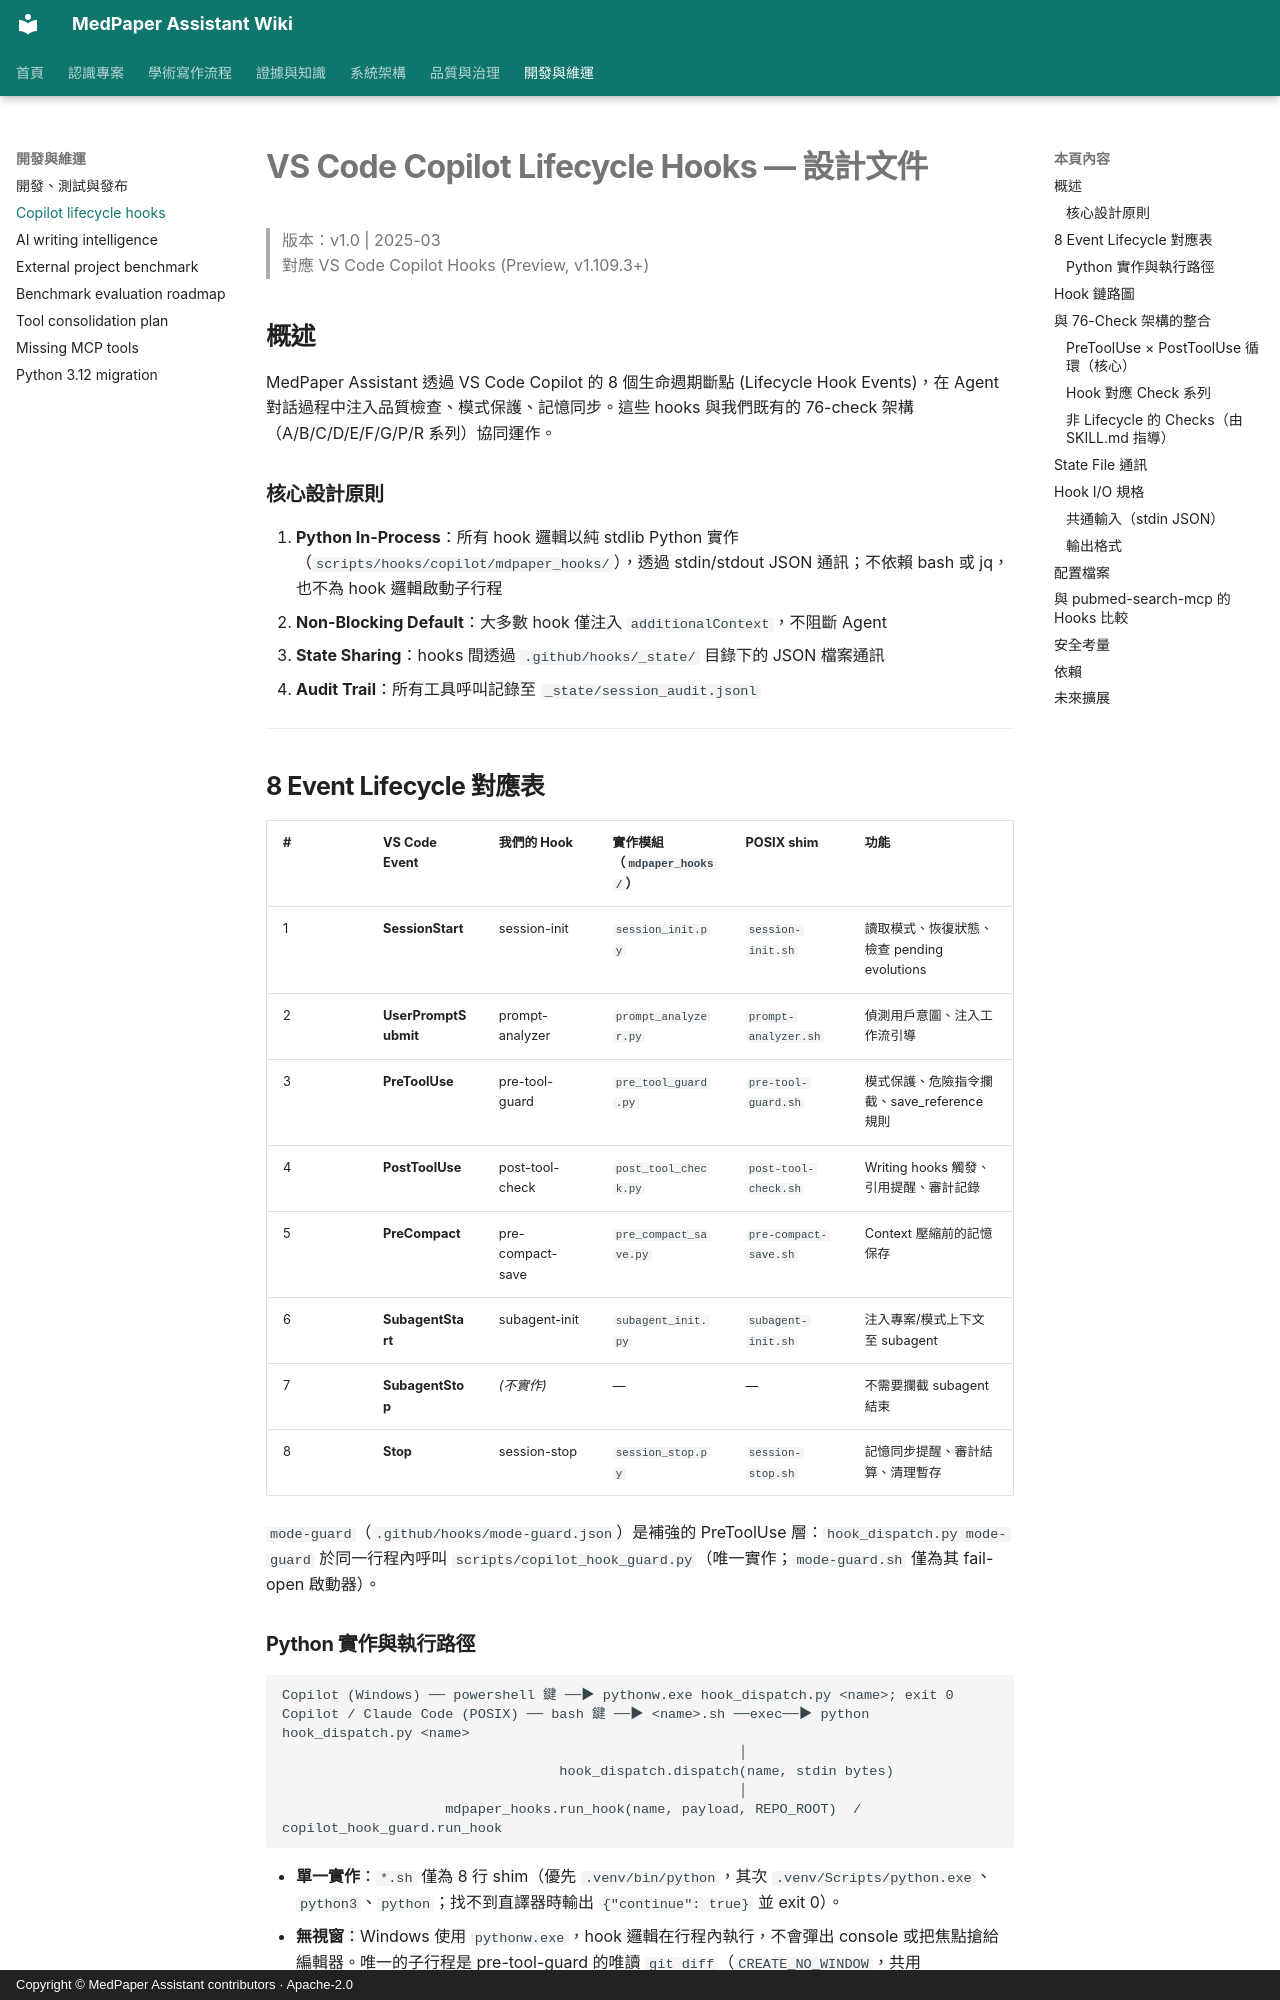

repository: u9401066/med-paper-assistant · page: design/copilot-lifecycle-hooks/index.html · generator: mkdocs · copyright: Copyright © MedPaper Assistant contributors · Apache-2.0

# VS Code Copilot Lifecycle Hooks — 設計文件

> 版本：v1.0 | 2025-03  
> 對應 VS Code Copilot Hooks (Preview, v1.109.3+)

## 概述

MedPaper Assistant 透過 VS Code Copilot 的 8 個生命週期斷點 (Lifecycle Hook Events)，在 Agent 對話過程中注入品質檢查、模式保護、記憶同步。這些 hooks 與我們既有的 76-check 架構（A/B/C/D/E/F/G/P/R 系列）協同運作。

### 核心設計原則

1. **Python In-Process**：所有 hook 邏輯以純 stdlib Python 實作（`scripts/hooks/copilot/mdpaper_hooks/`），透過 stdin/stdout JSON 通訊；不依賴 bash 或 jq，也不為 hook 邏輯啟動子行程
2. **Non-Blocking Default**：大多數 hook 僅注入 `additionalContext`，不阻斷 Agent
3. **State Sharing**：hooks 間透過 `.github/hooks/_state/` 目錄下的 JSON 檔案通訊
4. **Audit Trail**：所有工具呼叫記錄至 `_state/session_audit.jsonl`

---

## 8 Event Lifecycle 對應表

| #   | VS Code Event        | 我們的 Hook      | 實作模組（`mdpaper_hooks/`） | POSIX shim            | 功能                                        |
| --- | -------------------- | ---------------- | ---------------------------- | --------------------- | ------------------------------------------- |
| 1   | **SessionStart**     | session-init     | `session_init.py`            | `session-init.sh`     | 讀取模式、恢復狀態、檢查 pending evolutions |
| 2   | **UserPromptSubmit** | prompt-analyzer  | `prompt_analyzer.py`         | `prompt-analyzer.sh`  | 偵測用戶意圖、注入工作流引導                |
| 3   | **PreToolUse**       | pre-tool-guard   | `pre_tool_guard.py`          | `pre-tool-guard.sh`   | 模式保護、危險指令攔截、save_reference 規則 |
| 4   | **PostToolUse**      | post-tool-check  | `post_tool_check.py`         | `post-tool-check.sh`  | Writing hooks 觸發、引用提醒、審計記錄      |
| 5   | **PreCompact**       | pre-compact-save | `pre_compact_save.py`        | `pre-compact-save.sh` | Context 壓縮前的記憶保存                    |
| 6   | **SubagentStart**    | subagent-init    | `subagent_init.py`           | `subagent-init.sh`    | 注入專案/模式上下文至 subagent              |
| 7   | **SubagentStop**     | _(不實作)_       | —                            | —                     | 不需要攔截 subagent 結束                    |
| 8   | **Stop**             | session-stop     | `session_stop.py`            | `session-stop.sh`     | 記憶同步提醒、審計結算、清理暫存            |

`mode-guard`（`.github/hooks/mode-guard.json`）是補強的 PreToolUse 層：`hook_dispatch.py mode-guard` 於同一行程內呼叫 `scripts/copilot_hook_guard.py`（唯一實作；`mode-guard.sh` 僅為其 fail-open 啟動器）。

### Python 實作與執行路徑

```
Copilot (Windows) ── powershell 鍵 ──▶ pythonw.exe hook_dispatch.py <name>; exit 0
Copilot / Claude Code (POSIX) ── bash 鍵 ──▶ <name>.sh ──exec──▶ python hook_dispatch.py <name>
                                                        │
                                  hook_dispatch.dispatch(name, stdin bytes)
                                                        │
                    mdpaper_hooks.run_hook(name, payload, REPO_ROOT)  /  copilot_hook_guard.run_hook
```

- **單一實作**：`*.sh` 僅為 8 行 shim（優先 `.venv/bin/python`，其次 `.venv/Scripts/python.exe`、`python3`、`python`；找不到直譯器時輸出 `{"continue": true}` 並 exit 0）。
- **無視窗**：Windows 使用 `pythonw.exe`，hook 邏輯在行程內執行，不會彈出 console 或把焦點搶給編輯器。唯一的子行程是 pre-tool-guard 的唯讀 `git diff`（`CREATE_NO_WINDOW`，共用 `GIT_BUDGET_SECONDS = 4` 秒預算）。
- **Fail-open 安全網**：`dispatch()` 捕捉所有例外，將錯誤追加至 `.github/hooks/_state/hook_errors.jsonl`（超過 256 KB 即重置），並輸出中性的 `{"continue": true}`；永不輸出 traceback，永遠 exit 0。
- **無 bash 後備**：shim 會回呼 dispatcher，因此保留 bash fallback 會造成遞迴，已移除（不提供 `MDPAPER_HOOKS_USE_BASH`）。
- **共用模組**：`common.py`（stdin 解析、輸出 helper、audit）、`workspace.py`（`.copilot-mode.json`、`.mdpaper-state.json`、`project.json` workflow_mode、`.audit/pending-evolutions.yaml` 讀取）。每個模組 ≤400 行、每個函式 ≤50 行（由 `tests/test_copilot_lifecycle_hooks_py.py` 檢查）。

---
